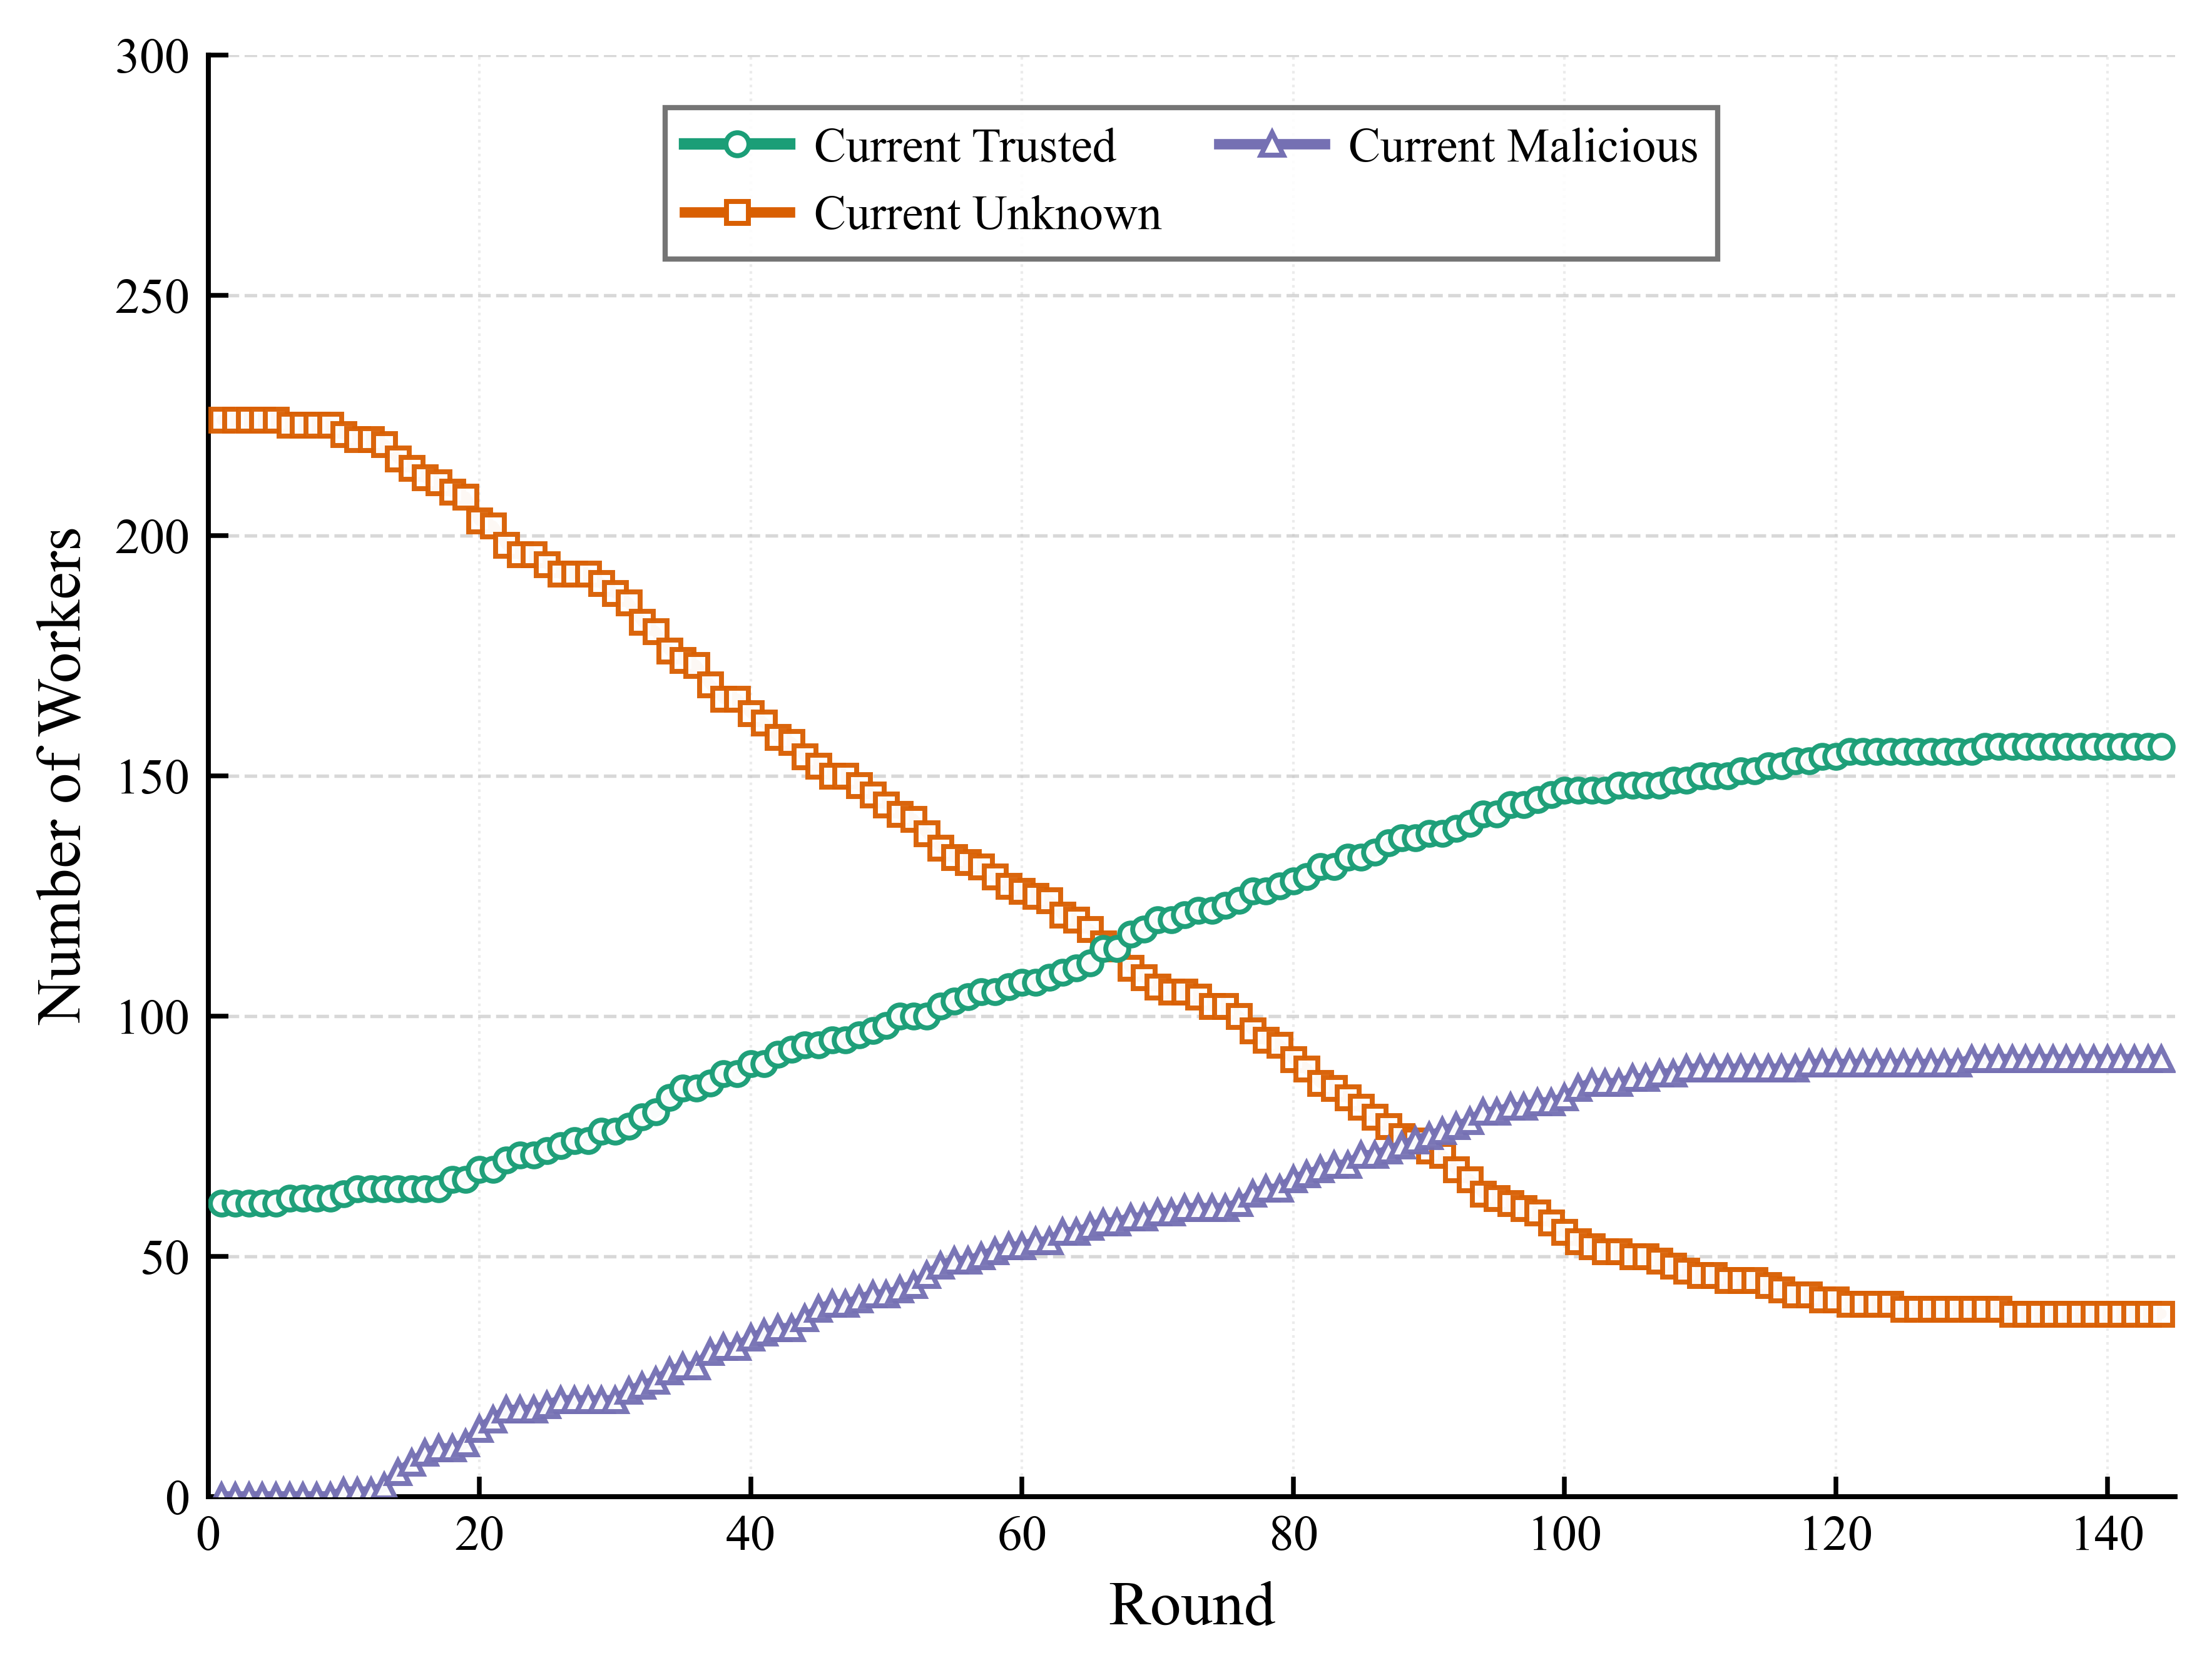

Reproduce this figure in Python.
import csv
import json
from pathlib import Path

import matplotlib
matplotlib.use("Agg")
import matplotlib.pyplot as plt
from matplotlib.lines import Line2D


ROUND_RESULTS_FILE = "experiment2_cmab_trust_pgrd_lgsc_round_results.json"
OUTPUT_PNG = "experiment2_Fig. 8：三类工人数量变化趋势.png"
OUTPUT_PDF = "experiment2_Fig. 8：三类工人数量变化趋势.pdf"
OUTPUT_CSV = "experiment2_Fig. 8：三类工人数量变化趋势.csv"
SMOOTH_WINDOW = 1
LEGEND_MODE = "manual"
LEGEND_LOC = "upper center"
LEGEND_BBOX_TO_ANCHOR = (0.5, 0.98)
LEGEND_NCOL = 2
YLIM_MODE = "manual"
YLIM = (0, 300)

SERIES_CONFIG = [
    {
        "label": "Current Trusted",
        "csv_key": "trusted_count",
        "metric_key": "trusted_count",
        "color": "#1B9E77",
        "marker": "o",
        "linestyle": "-",
        "linewidth": 2.2,
        "markersize": 4.4,
        "alpha": 0.98,
        "zorder": 5,
    },
    {
        "label": "Current Unknown",
        "csv_key": "unknown_count",
        "metric_key": "unknown_count",
        "color": "#D95F02",
        "marker": "s",
        "linestyle": "-",
        "linewidth": 2.0,
        "markersize": 4.2,
        "alpha": 0.96,
        "zorder": 4,
    },
    {
        "label": "Current Malicious",
        "csv_key": "malicious_count",
        "metric_key": "malicious_count",
        "color": "#7570B3",
        "marker": "^",
        "linestyle": "-",
        "linewidth": 2.0,
        "markersize": 4.4,
        "alpha": 0.96,
        "zorder": 4,
    },
]


def load_round_results(path):
    with Path(path).open("r", encoding="utf-8") as f:
        records = json.load(f)
    return [item for item in records if int(item.get("num_tasks", 0)) > 0]


def moving_average(values, window):
    if window <= 1 or len(values) <= 2:
        return [round(float(value), 4) for value in values]

    half_window = window // 2
    smoothed = []
    for idx in range(len(values)):
        start = max(0, idx - half_window)
        end = min(len(values), idx + half_window + 1)
        smoothed.append(round(sum(values[start:end]) / (end - start), 4))
    return smoothed


def save_plot_data_csv(rounds, series_rows):
    headers = ["round"] + [config["csv_key"] for config in SERIES_CONFIG]
    with open(OUTPUT_CSV, "w", encoding="utf-8-sig", newline="") as f:
        writer = csv.writer(f)
        writer.writerow(headers)
        for idx, round_id in enumerate(rounds):
            row = [round_id]
            for values in series_rows:
                row.append(values[idx])
            writer.writerow(row)


def set_figure_style():
    plt.rcParams.update(
        {
            "font.family": "serif",
            "font.serif": ["Times New Roman", "Times", "DejaVu Serif"],
            "mathtext.fontset": "stix",
            "font.size": 10.0,
            "axes.labelsize": 12.0,
            "xtick.labelsize": 9.6,
            "ytick.labelsize": 9.6,
            "legend.fontsize": 9.2,
            "axes.linewidth": 0.95,
            "pdf.fonttype": 42,
            "ps.fonttype": 42,
            "figure.dpi": 150,
            "savefig.dpi": 600,
        }
    )


def plot_figure():
    set_figure_style()

    round_results = load_round_results(ROUND_RESULTS_FILE)
    rounds = [int(item["round_id"]) for item in round_results]

    fig, ax = plt.subplots(figsize=(6.2, 4.8))
    fig.patch.set_facecolor("white")
    ax.set_facecolor("white")
    ax.set_axisbelow(True)
    csv_series_rows = []
    legend_handles = []

    for config in SERIES_CONFIG:
        raw_values = [float(item[config["metric_key"]]) for item in round_results]
        values = moving_average(raw_values, SMOOTH_WINDOW)
        csv_series_rows.append(values)

        ax.plot(
            rounds,
            values,
            label=config["label"],
            color=config["color"],
            marker=config["marker"],
            linestyle=config["linestyle"],
            linewidth=config["linewidth"],
            markersize=config["markersize"],
            markevery=1,
            markerfacecolor="white",
            markeredgewidth=0.95,
            alpha=config["alpha"],
            zorder=config["zorder"],
            solid_capstyle="round",
            solid_joinstyle="round",
            antialiased=True,
        )
        legend_handles.append(
            Line2D(
                [0],
                [0],
                label=config["label"],
                color=config["color"],
                linestyle=config["linestyle"],
                linewidth=config["linewidth"],
                marker=config["marker"],
                markersize=config["markersize"],
                markerfacecolor="white",
                markeredgewidth=0.95,
            )
        )

    ax.set_xlabel("Round")
    ax.set_ylabel("Number of Workers")
    ax.set_xlim(0, 145)
    ax.set_xticks(range(0, 141, 20))
    if YLIM_MODE == "manual":
        ax.set_ylim(*YLIM)
        ax.set_yticks(range(0, YLIM[1] + 1, 50))

    ax.grid(
        True,
        axis="y",
        which="major",
        linestyle="--",
        linewidth=0.65,
        color="#b8b8b8",
        alpha=0.55,
    )
    ax.grid(
        True,
        axis="x",
        which="major",
        linestyle=":",
        linewidth=0.5,
        color="#c7c7c7",
        alpha=0.35,
    )

    ax.spines["top"].set_visible(False)
    ax.spines["right"].set_visible(False)
    ax.spines["bottom"].set_linewidth(0.95)
    ax.spines["left"].set_linewidth(0.95)

    ax.tick_params(axis="both", which="both", direction="in", top=False, right=False, length=3.8, width=0.9)

    legend_kwargs = {
        "handles": legend_handles,
        "loc": LEGEND_LOC if LEGEND_MODE == "manual" else "best",
        "ncol": LEGEND_NCOL,
        "frameon": True,
        "fancybox": False,
        "framealpha": 0.9,
        "facecolor": "white",
        "edgecolor": "#666666",
        "handlelength": 2.2,
        "handletextpad": 0.5,
        "columnspacing": 1.2,
        "labelspacing": 0.5,
    }
    if LEGEND_MODE == "manual":
        legend_kwargs["bbox_to_anchor"] = LEGEND_BBOX_TO_ANCHOR
    ax.legend(**legend_kwargs)

    fig.subplots_adjust(left=0.14, right=0.985, bottom=0.16, top=0.96)
    fig.savefig(OUTPUT_PNG, bbox_inches="tight")
    fig.savefig(OUTPUT_PDF, bbox_inches="tight")
    plt.close(fig)
    save_plot_data_csv(rounds, csv_series_rows)

    print(f"Saved {OUTPUT_PNG}")
    print(f"Saved {OUTPUT_PDF}")
    print(f"Saved {OUTPUT_CSV}")


if __name__ == "__main__":
    plot_figure()
